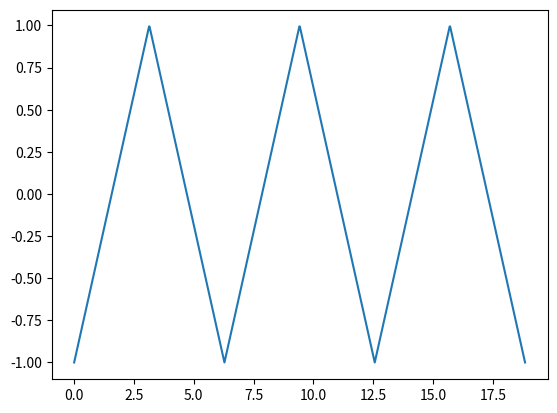

Write Python code to recreate this figure. (Note: this script raises an exception after producing the figure.)
from scipy import signal
import matplotlib.pyplot as plt
import numpy as np
import random

class Measure:
    def __init__(self, cycles, signal_samples, measure_samples, noise_spread = 0.2):
        self.t_signal = np.linspace(0, cycles*2*np.pi, signal_samples) # create time axis for original signal
        self.y_signal = signal.sawtooth(self.t_signal, 0.5) # y - triangle original function 

        self.t_measure = np.linspace(0, cycles*2*np.pi, measure_samples) # create time axis for measurement
        self.y_measure = []

        #iterate over original signal and add some noise
        for i in range(0, len(self.y_signal), signal_samples//measure_samples):
            noise = ( random.random() - 0.5 ) * noise_spread 
            self.y_measure.append(self.y_signal[i] + noise) 

            

    def filter_signal(self, H = 4):
        filtered_data = []

        for i in range(0, len(self.y_measure)-H):
            counted_average = np.sum(self.y_measure[i:i+H]) / H # sum of H elements divided by H (average)
            filtered_data.append(counted_average) #! needed to be the same size as t_measure (+ H of nones)
        
        indent = [None]*H
        filtered_signal = (H%2) * [None] + filtered_data + (H%2) * [None] + [None]*(H//2)
        print(filtered_signal)
        return filtered_signal    
    
            


pomiar = Measure(3, 1000, 250)


plt.plot(pomiar.t_signal, pomiar.y_signal)
#plt.plot(pomiar.t_measure, pomiar.y_measure, '.')
plt.plot(pomiar.t_measure, pomiar.filter_signal())
plt.show()
